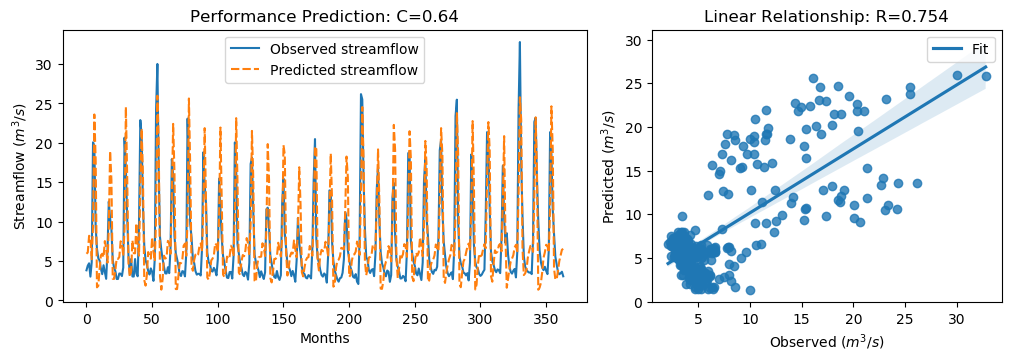

The data file committed next to this chart (first rows):
y_true, y_pred, y_true_scaled, y_pred_scaled
3.83, 5.932, -0.5361, -0.2372
4.42, 6.093, -0.4522, -0.2144
4.72, 8.211, -0.4096, 0.08679
3.03, 7.98, -0.6499, 0.05389
4.87, 5.236, -0.3883, -0.3363
20.07, 9.532, 1.773, 0.2745
19.62, 23.6, 1.709, 2.275
9.33, 17.85, 0.2458, 1.457
6.56, 1.67, -0.148, -0.8433
5.37, 1.857, -0.3172, -0.8166
5.07, 3.985, -0.3598, -0.5141
4.02, 5.738, -0.5091, -0.2649
3.34, 5.931, -0.6058, -0.2374
4.47, 5.475, -0.4451, -0.3022
3.61, 7.535, -0.5674, -0.009325
2.75, 6.604, -0.6897, -0.1417
6.28, 4.798, -0.1878, -0.3985
12.55, 9.223, 0.7036, 0.2307
10.44, 18.97, 0.4036, 1.617
9.01, 15.29, 0.2003, 1.094
5.12, 2.753, -0.3527, -0.6892
4.16, 2.736, -0.4892, -0.6916
3.72, 3.866, -0.5518, -0.5311
2.73, 5.323, -0.6925, -0.3238
2.73, 5.273, -0.6925, -0.331
3.43, 5.511, -0.593, -0.2971
3.4, 7.512, -0.5972, -0.01267
3.1, 7.27, -0.6399, -0.0471
4.17, 5.647, -0.4878, -0.2779
20.66, 9.127, 1.857, 0.217
16.78, 24.55, 1.305, 2.41
10.67, 15.79, 0.4363, 1.165
5.59, 4.73, -0.2859, -0.4081
3.31, 3.031, -0.61, -0.6498
5.26, 3.688, -0.3328, -0.5563
3.05, 7.63, -0.647, 0.004183
3.04, 6.001, -0.6484, -0.2275
5.26, 5.984, -0.3328, -0.2298
3.41, 9.808, -0.5958, 0.3138
3.07, 7.017, -0.6442, -0.08302
9.62, 5.689, 0.2871, -0.2718
22.89, 14.21, 2.174, 0.9392
21.04, 21.81, 1.911, 2.02
12.14, 15.88, 0.6453, 1.178
7.0, 2.6, -0.08543, -0.711
5.08, 1.885, -0.3584, -0.8127
4.58, 3.264, -0.4295, -0.6166
3.72, 6.143, -0.5518, -0.2072
3.3, 5.518, -0.6115, -0.2961
4.07, 5.31, -0.502, -0.3257
3.64, 7.994, -0.5631, 0.05591
2.49, 6.358, -0.7266, -0.1767
5.3, 5.002, -0.3271, -0.3695
24.2, 10.56, 2.36, 0.4214
30.01, 25.98, 3.186, 2.613
16.39, 20.13, 1.25, 1.781
8.01, 3.053, 0.05817, -0.6465
6.41, 1.38, -0.1693, -0.8844
5.24, 2.736, -0.3357, -0.6916
4.29, 5.681, -0.4707, -0.2729
... 304 more rows
